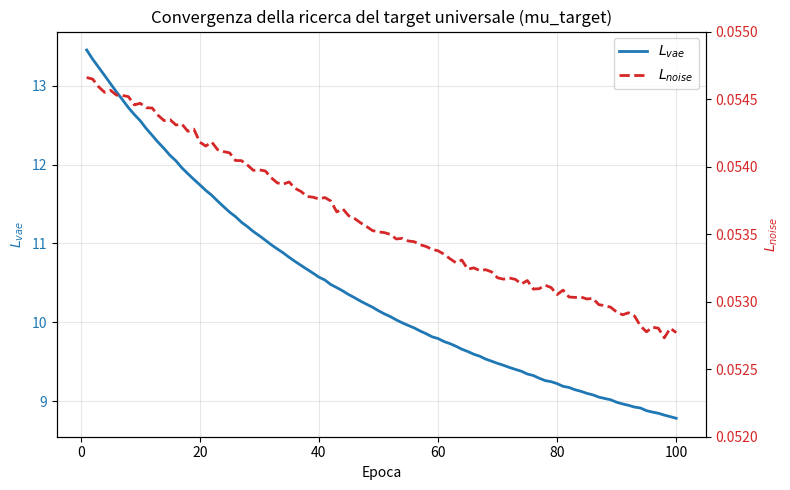

This figure's Python source:
"""
Plot della curva di ottimizzazione del mu_target (bilevel optimization).

I dati (mean_l_vae, mean_l_noise per epoca) sono incorporati direttamente
nello script, estratti dal log di training di optimize_target.py.

Uso:
    python plot_target_search.py --out experiment/target_search/target_search_plot.png
"""

import argparse
import matplotlib.pyplot as plt

# epoca, mean_l_vae, mean_l_noise
DATA = [
    (1, 13.4552543592453, 0.05465932931751013),
    (2, 13.339366674423218, 0.054648501556366684),
    (3, 13.235964818000793, 0.05459119575098157),
    (4, 13.132957496643066, 0.0545504998229444),
    (5, 13.027566995620727, 0.05456501005217433),
    (6, 12.923802826404572, 0.05452955532819033),
    (7, 12.825487670898438, 0.05452668594196439),
    (8, 12.72456178188324, 0.05451851347461343),
    (9, 12.636932172775268, 0.05445695910602808),
    (10, 12.557330837249756, 0.05446881052106619),
    (11, 12.458934698104859, 0.05443597635254264),
    (12, 12.372236495018006, 0.05443374395370484),
    (13, 12.284069476127625, 0.05437962071970105),
    (14, 12.204711368083954, 0.05434078576043248),
    (15, 12.117635779380798, 0.0543476203456521),
    (16, 12.04772183895111, 0.05430824479088187),
    (17, 11.958767960071564, 0.05431421691551805),
    (18, 11.884766268730164, 0.05426156315952539),
    (19, 11.812686500549317, 0.05427757082507014),
    (20, 11.744667134284974, 0.05418111462146044),
    (21, 11.673464565277099, 0.054152079373598096),
    (22, 11.612022342681884, 0.05418199298903346),
    (23, 11.537297868728638, 0.054124909322708845),
    (24, 11.467087094783784, 0.05411114722490311),
    (25, 11.397824878692626, 0.054101934935897586),
    (26, 11.340399634838104, 0.05404528422281146),
    (27, 11.269117140769959, 0.054044181499630216),
    (28, 11.213472032546997, 0.054011296723037956),
    (29, 11.150792880058289, 0.05397215260192752),
    (30, 11.098063778877258, 0.05397585334256291),
    (31, 11.041684885025024, 0.05396774908527732),
    (32, 10.983396277427673, 0.05391744902357459),
    (33, 10.931275782585145, 0.053879722356796264),
    (34, 10.881405057907104, 0.053869849760085346),
    (35, 10.824259819984436, 0.0538861376978457),
    (36, 10.771815814971923, 0.053838694319128994),
    (37, 10.721809754371643, 0.053816018272191284),
    (38, 10.672306482791901, 0.053778816014528275),
    (39, 10.624024777412414, 0.05377362037077546),
    (40, 10.5724586725235, 0.053760607372969386),
    (41, 10.536488041877746, 0.05377098580822349),
    (42, 10.478748784065246, 0.053745185155421496),
    (43, 10.439993515014649, 0.05366459246724844),
    (44, 10.398202667236328, 0.05368795365095139),
    (45, 10.35161199092865, 0.053636160511523485),
    (46, 10.311471247673035, 0.05361522352322936),
    (47, 10.267763044834137, 0.05358359176665545),
    (48, 10.229112200737, 0.05355675019323826),
    (49, 10.191240272521974, 0.053526427783072),
    (50, 10.146717448234558, 0.05351652998477221),
    (51, 10.106527009010314, 0.05351132297888398),
    (52, 10.071987190246581, 0.05349779868498444),
    (53, 10.030224492549896, 0.05346403419971466),
    (54, 9.992767405509948, 0.053469054233282805),
    (55, 9.96005847454071, 0.05344945799559355),
    (56, 9.928462266921997, 0.05344414131715894),
    (57, 9.889604544639587, 0.053421696722507475),
    (58, 9.855222973823548, 0.05340860372409224),
    (59, 9.81587770462036, 0.05338735057041049),
    (60, 9.793885884284974, 0.05337709540501237),
    (61, 9.75575372695923, 0.053351720646023754),
    (62, 9.72930465221405, 0.053318205568939445),
    (63, 9.696186828613282, 0.05328847693279386),
    (64, 9.658335366249084, 0.05330806564539671),
    (65, 9.629012639522552, 0.053239935506135226),
    (66, 9.595039191246032, 0.05325034881010651),
    (67, 9.569935908317566, 0.05323080755770206),
    (68, 9.532990736961365, 0.053236824367195366),
    (69, 9.506405367851258, 0.05322048956528306),
    (70, 9.478578424453735, 0.05317677160724998),
    (71, 9.454394989013672, 0.053166637029498816),
    (72, 9.426729598045348, 0.05317541522905231),
    (73, 9.401833777427674, 0.05316474914550781),
    (74, 9.378901159763336, 0.05313115226104856),
    (75, 9.343664026260376, 0.053156652040779594),
    (76, 9.32473572254181, 0.053093196209520105),
    (77, 9.28995318889618, 0.053096236661076546),
    (78, 9.25974374294281, 0.05312177525833249),
    (79, 9.246339263916015, 0.05310433948412538),
    (80, 9.221670665740966, 0.05305248888209462),
    (81, 9.187580342292785, 0.05308564787730575),
    (82, 9.172757103443146, 0.05303450556471944),
    (83, 9.143983595371246, 0.05303150882944465),
    (84, 9.1242800116539, 0.05303478267043829),
    (85, 9.098292951583863, 0.05301981221884489),
    (86, 9.079275741577149, 0.053024449963122604),
    (87, 9.050640950202942, 0.052977829668670894),
    (88, 9.03312688112259, 0.05297078024595976),
    (89, 9.016581149101258, 0.05295877393335104),
    (90, 8.985515022277832, 0.05292293217033148),
    (91, 8.964141001701355, 0.05290282255038619),
    (92, 8.946053249835968, 0.052917970940470696),
    (93, 8.923931562900544, 0.052893446031957864),
    (94, 8.91243530511856, 0.05282048614695668),
    (95, 8.878750853538513, 0.05277662109583616),
    (96, 8.860874366760253, 0.052810904178768395),
    (97, 8.845519199371338, 0.05280363149940968),
    (98, 8.82210738658905, 0.052732263877987864),
    (99, 8.802430176734925, 0.05280316388234496),
    (100, 8.781589555740357, 0.052770771440118554),
]


def main():
    parser = argparse.ArgumentParser(description="Plot storia ottimizzazione mu_target")
    parser.add_argument(
        "--out",
        type=str,
        default="target_search_plot.png",
        help="Path di output per il grafico",
    )
    parser.add_argument("--dpi", type=int, default=200)
    args = parser.parse_args()

    epochs = [d[0] for d in DATA]
    l_vae = [d[1] for d in DATA]
    l_noise = [d[2] for d in DATA]

    fig, ax1 = plt.subplots(figsize=(8, 5))

    color_vae = "tab:blue"
    ax1.set_xlabel("Epoca")
    ax1.set_ylabel(r"$L_{vae}$", color=color_vae)
    line1, = ax1.plot(epochs, l_vae, color=color_vae, linewidth=2, label=r"$L_{vae}$")
    ax1.tick_params(axis="y", labelcolor=color_vae)
    ax1.grid(True, alpha=0.3)

    ax2 = ax1.twinx()
    color_noise = "tab:red"
    ax2.set_ylabel(r"$L_{noise}$", color=color_noise)
    line2, = ax2.plot(epochs, l_noise, color=color_noise, linewidth=2, linestyle="--", label=r"$L_{noise}$")
    ax2.tick_params(axis="y", labelcolor=color_noise)
    ax2.set_ylim(0.052, 0.055)

    lines = [line1, line2]
    labels = [l.get_label() for l in lines]
    ax1.legend(lines, labels, loc="upper right")

    plt.title("Convergenza della ricerca del target universale (mu_target)")
    fig.tight_layout()
    plt.savefig(args.out, dpi=args.dpi, bbox_inches="tight")
    print(f"Grafico salvato in: {args.out}")


if __name__ == "__main__":
    main()
